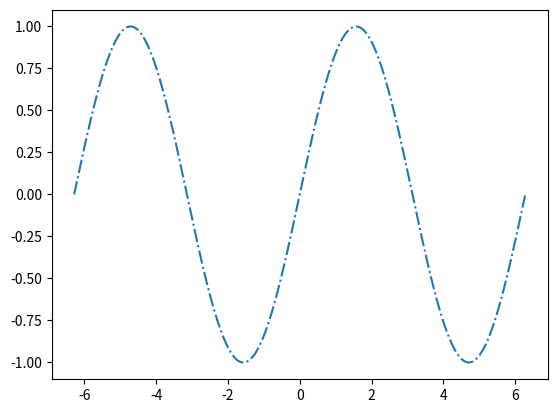

Reproduce this figure in Python.
from matplotlib import pyplot as plt
import numpy as np

x = np.arange(-2 * np.pi, 2 * np.pi, 0.01)
y = np.sin(x)
plt.plot(x, y, '-.')
plt.show()
